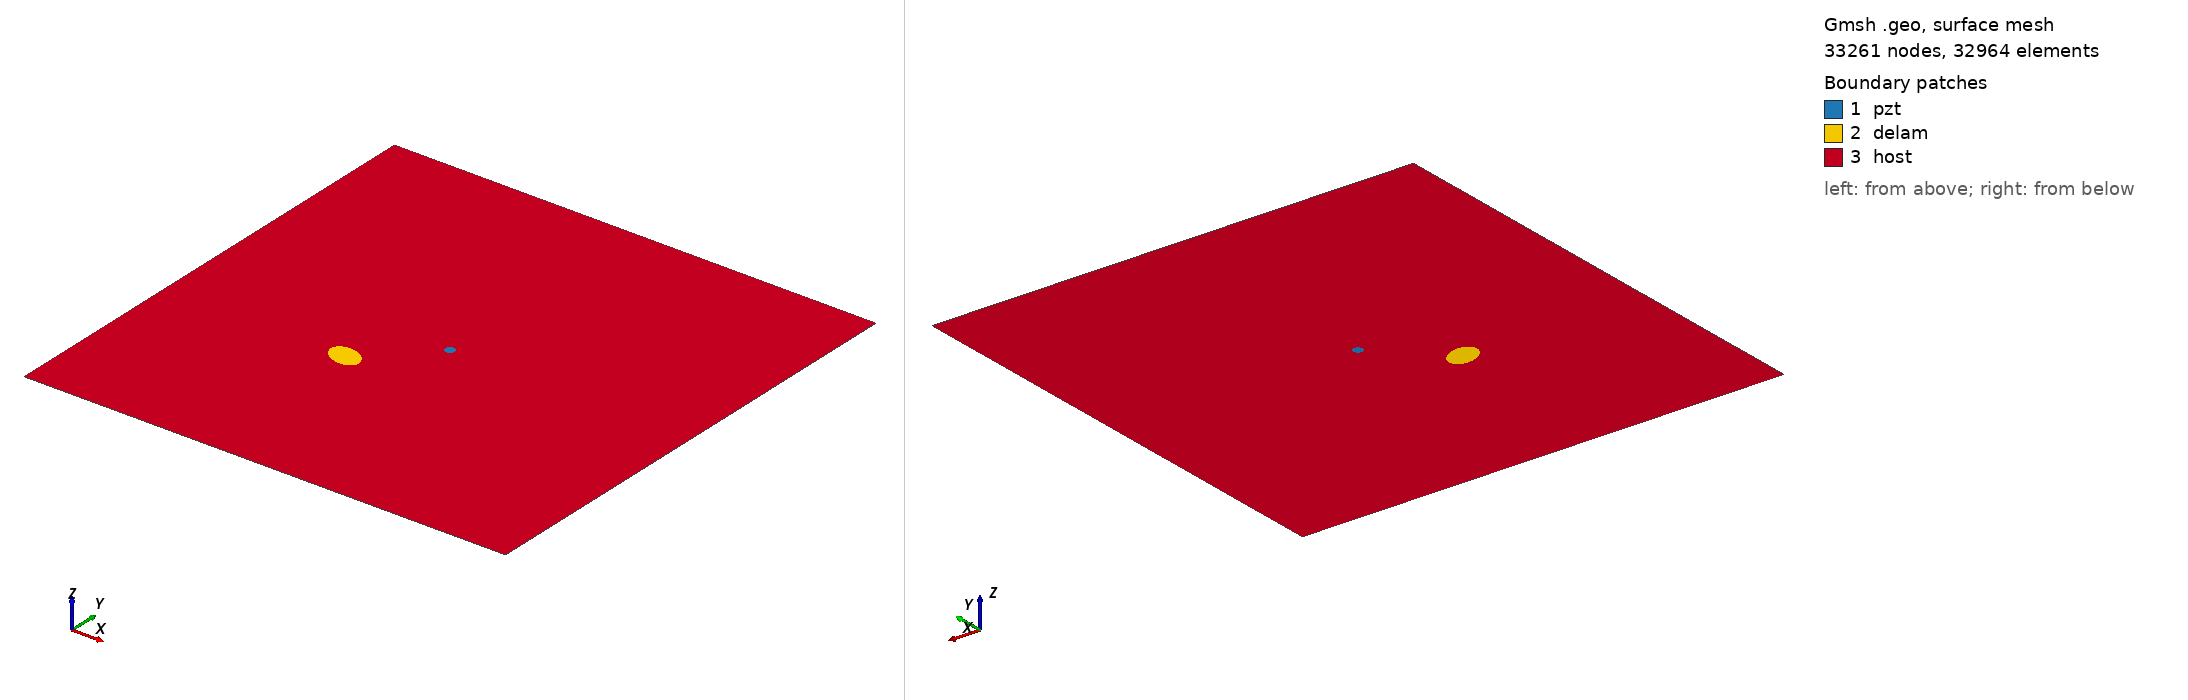

Gmsh geometry script, surface-meshed: 33261 nodes, 32964 surface elements. Boundary patches (legend numbers): 1 pzt, 2 delam, 3 host. Left view from above one corner, right view from below the opposite corner. Legend entries are the model's physical surfaces. The drawing asked Gmsh for element sizes between 1% and 20% of the model's largest extent; the script's own settings can give other sizes.

=== m1_rand_single_delam_303.geo (drawn) ===
SetFactory("OpenCASCADE");
L=0.500000; 
W=0.500000; 
a=0.017784; 
b=0.012140; 
x=0.187541; 
y=0.189349; 
alpha=0.882730 *Pi; 
r=0.005000; 
xpzt=0.250000; 
ypzt=0.250000; 
//+
Point(1) = {0, 0, 0, 1.0};
//+
Point(2) = {L, 0, 0, 1.0};
//+
Point(3) = {L, W, 0, 1.0};
//+
Point(4) = {0, W, 0, 1.0};
//+
Line(1) = {1, 2};
//+
Line(2) = {2, 3};
//+
Line(3) = {3, 4};
//+
Line(4) = {4, 1};
//+
Circle(5) = {xpzt, ypzt, -0, r, 0, 2*Pi};
//+
Ellipse(6) = {x, y, -0, a, b, 0, 2*Pi};
//+
Rotate {{0, 0, 1}, {x, y, 0}, alpha} {
  Curve{6}; 
}
//+
Curve Loop(1) = {4, 1, 2, 3};
//+
Curve Loop(2) = {6};
//+
Curve Loop(3) = {5};
//+
Curve Loop(4) = {6};
//+
Curve Loop(5) = {5};
//+
Plane Surface(1) = {5};
//+
Plane Surface(2) = {4};
//+
Plane Surface(3) = {1, 2, 3};
//+
Point(9) = {xpzt, ypzt, 0, 1.0};
//+
Point{9} In Surface {1};// mesh node at centre of pzt
//+
Physical Surface("pzt") = {1};
//+
Physical Surface("delam") = {2};
//+
Physical Surface("host") = {3};

Mesh.Algorithm = 6; // Frontal
Mesh.CharacteristicLengthFactor = 0.068000;
Mesh.CharacteristicLengthMin = 0.001000;
Mesh.CharacteristicLengthMax = 0.200000;
Mesh.RecombineAll = 1; // Apply recombination algorithm
Mesh.SubdivisionAlgorithm = 1; // 1: all quadrangles
Mesh.Smoothing = 1;
